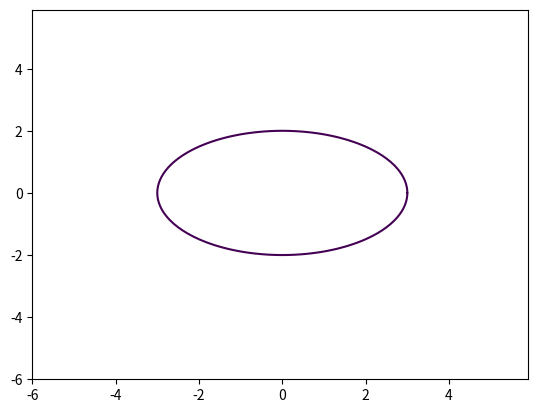

This chart was generated by the following Python code:
import matplotlib.pyplot as plt
import numpy as np

def ellips_plotter(a=3, b=2):
    """строит эллипс по двум пере-м
    """
    x = np.arange(-2*a,2*a,0.1)
    y = np.arange(-2*a,2*a,0.1)
    X,Y = np.meshgrid(x,y)
    fxy = (X**2)/(a**2) + (Y**2)/(b**2)
    plt.contour(X, Y, fxy, levels=[1])
    plt.show()
    
ellips_plotter()